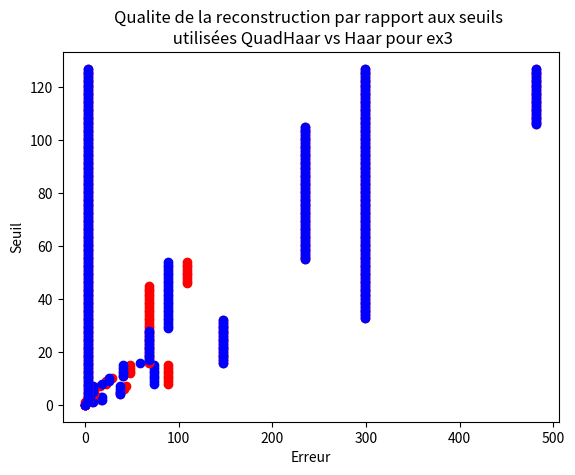

The script that saved this image:
# -*- coding: utf-8 -*-
"""TP2.ipynb

Automatically generated by Colaboratory.

Original file is located at
    https://colab.research.google.com/<link-removed>
"""

import numpy as np
import matplotlib.pyplot as plt

def haar_1d_directe(n,u):
    v = np.copy(u)
    s = (2.0)
    w = np.zeros((n))
    m = n
    while 1 < m :
        m = (m//2)
        w[0:m] = (v[0:2*m-1:2] + v[1:2*m:2]) / s
        w[m:2*m] = (v[0:2*m-1:2] - v[1:2*m:2]) / s
        v[0:2*m] = w[0:2*m]
    return v

def haar_1d_inverse(n,u):
    v = np.copy(u)
    w = np.zeros((n))
    m = 1
    while (m*2 <= n):
        w[0:2*m-1:2] = v[0:m] + v[m:2*m]
        w[1:2*m:2]  = v[0:m] - v[m:2*m]
        v[0:2*m] = w[0:2*m]
        m=2*m        
    return v

def quadHaar_1d_directe(x):
    n = len(x)
    v = np.copy(x)
    res = np.zeros((n))
    m = n
    while 1 < m :
      m = (m//2)
      w = np.zeros((m))
      w[0:m] = (v[0:2*m-1:2] + v[1:2*m:2]) / 2
      w2 = np.copy(w)
      if m == 1:
        w[0] = w[0] - v[0]
        res[m:m*2] = w[0:m]
      else :
        w[1:m-1] = (w2[1:m-1] - (w2[0:m-2] - w2[2:m])/8)
        w[0] = (w2[0] - (w2[m-1] - w2[1])/8) 
        w[m-1] = (w2[m-1] - (w2[m-2] - w2[0])/8) 
        w[0:m] = w[0:m] - v[0:m*2:2]
        res[m:m*2] = w[0:m]
        v = np.copy(w2)
    res[0] = w2[0] 
    return res

print("EXERCICE 1 direct\n")

tab = (np.array([1,2,3,4,5,6,7,8],float))

haar = quadHaar_1d_directe(tab)
print(haar)
print("\n\n")

def quadHaar_1d_inverse(x):
    n = 1
    i = 1
    v = np.copy([x[0]]) 
    while(n <= len(x)/2):
        w = np.zeros((n))        
        w2 = np.zeros((n))
        res = np.zeros((n))
        if n == 1 :
            w[0] = v[0]
        else :             
            w[1:n-1] = v[1:n-1] - (v[0:n-2] - v[2:n])/8
            w[0] = v[0] - (v[(n-1)] - v[1])/8
            w[n-1] = (v[n-1] - (v[(n-2)] - v[0])/8)  
        res[0:n] = w[0:n] - x[i:i+n]
        w2[0:n] = 2*v[0:n]-res[0:n]
        res = fusion_alt(res,w2)
        i = i + n
        v = np.copy(res)
        n = len(res)
    return res

def fusion_alt(v1,v2):
    n = len(v1)
    w = np.zeros((2*n))
    for i in range(n):
        w[0:2*n-1:2] = v1[0:n]
        w[1:2*n:2] = v2[0:n]
    return w

print("EXERCICE 1 inverse\n")
haari = quadHaar_1d_inverse(haar)
print(haari)

def ex1(n):
    y = np.zeros((n))
    for i in range(n):
        y[i] = i+1
    #print(y)
    return y

def ex3(n):
    x = np.zeros((n))
    for i in range(int(n/2)):
        x[i] = np.sin((2*np.pi)*i)
    for i in range(int((n/2)+1),n) :
        x[i] = 1/2 + np.sin((2*np.pi)*i) 
    return x

image1 = np.array([43,41,40,39,35,30,100,79,190,192,150,166,131,140,145,161],float)
e1 = ex1(8)
e3 = ex3(8)

print("EXERCICE 2\n")
print('ex1')
print(e1)
print (quadHaar_1d_inverse(quadHaar_1d_directe(e1)))

print('\nex2')
print(image1)
print (quadHaar_1d_inverse(quadHaar_1d_directe(image1)))

print('\nex3')
print(e3)
print (quadHaar_1d_inverse(quadHaar_1d_directe(e3)))

def seuillage(x,T):
    y = np.copy(x)
    for i in range((len(y))):
        if (np.absolute(y[i]) <= T):
            y[i] = 0.0
    return y

print("EXERCICE 3 \n")
taille = 64
e11 = ex1(taille)
e33 = ex3(taille)

print('ex1')
print(e11)
print('Seuil 12')
print (seuillage(quadHaar_1d_directe(e11),12))
print (seuillage(haar_1d_directe(taille,e11),12))
print('Seuil 128')
print (seuillage(quadHaar_1d_directe(e11),128))
print (seuillage(haar_1d_directe(taille,e11),128))

print('\nex2')
print(image1)
print('Seuil 12')
print (seuillage(quadHaar_1d_directe(image1),12))
print (seuillage(haar_1d_directe(len(image1),image1),12))
print('Seuil 128')
print (seuillage(quadHaar_1d_directe(image1),128))
print (seuillage(haar_1d_directe(len(image1),image1),128))

print('\nex3')
print(e33)
print('Seuil 12')
print (seuillage(quadHaar_1d_directe(e33),12))
print (seuillage(haar_1d_directe(taille,e33),12))
print('Seuil 128')
print (seuillage(quadHaar_1d_directe(e33),128))
print (seuillage(haar_1d_directe(taille,e33),128))

def erreur(a,b):
    n = len(a)
    s = 0
    for i in range(n):
        s = s + np.square(np.absolute(a[i]-b[i]))
    s = np.sqrt(s)
    return s

print("\nEXERCICE 4\n")

print('ex1')
print('T=12')
print('QuadHaar')
print (erreur(e11,quadHaar_1d_inverse(seuillage(e11,12))))
print('Haar')
print (erreur(e11,haar_1d_inverse(taille,seuillage(e11,12))))
print('T=128')
print('QuadHaar')
print (erreur(e11,quadHaar_1d_inverse(seuillage(e11,128))))
print('Haar')
print (erreur(e11,haar_1d_inverse(taille,seuillage(e11,128))))

print('ex2')
print('T=12')
print('QuadHaar')
print (erreur(image1,quadHaar_1d_inverse(seuillage(image1,12))))
print('Haar')
print (erreur(image1,haar_1d_inverse(len(image1),seuillage(image1,12))))
print('T=128')
print('QuadHaar')
print (erreur(image1,quadHaar_1d_inverse(seuillage(image1,128))))
print('Haar')
print (erreur(image1,haar_1d_inverse(len(image1),seuillage(image1,128))))

print('ex3')
print('T=12')
print('QuadHaar')
print (erreur(e33,quadHaar_1d_inverse(seuillage(e33,12))))
print('Haar')
print (erreur(e33,haar_1d_inverse(taille,seuillage(e33,12))))
print('T=128')
print('QuadHaar')
print (erreur(e33,quadHaar_1d_inverse(seuillage(e33,128))))
print('Haar')
print (erreur(e33,haar_1d_inverse(taille,seuillage(e33,128))))

def quadGraphe(x):
    v = np.zeros((128,2))
    for i in range(128):
        v[i,0] = (erreur(x,quadHaar_1d_inverse(seuillage(quadHaar_1d_directe(x),i))))
        v[i,1] = i
    return v 

def graphe(x):
    v = np.zeros((128,2))
    for i in range(128):
        v[i,0] = (erreur(x,haar_1d_inverse(len(x),seuillage(haar_1d_directe(len(x),x),i))))
        v[i,1] = i
    return v

v1 = quadGraphe(e11)
v2 = graphe(e11)


plt.scatter(v1[:,0],v1[:,1], color="red")
plt.scatter(v2[:,0],v2[:,1], color="blue")
plt.title('Qualite de la reconstruction par rapport aux seuils utilisées \n QuadHaar vs Haar pour ex1')
plt.xlabel('Erreur')
plt.ylabel('Seuil')
plt.show()

v1 = quadGraphe(image1)
v2 = graphe(image1)


plt.scatter(v1[:,0],v1[:,1], color="red")
plt.scatter(v2[:,0],v2[:,1], color="blue")
plt.title('Qualite de la reconstruction par rapport aux seuils \n utilisées QuadHaar vs Haar pour ex2')
plt.xlabel('Erreur')
plt.ylabel('Seuil')
plt.show()

v1 = quadGraphe(e33)
v2 = graphe(e33)


plt.scatter(v1[:,0],v1[:,1], color="red")
plt.scatter(v2[:,0],v2[:,1], color="blue")
plt.title('Qualite de la reconstruction par rapport aux seuils \n utilisées QuadHaar vs Haar pour ex3')
plt.xlabel('Erreur')
plt.ylabel('Seuil')
plt.show()